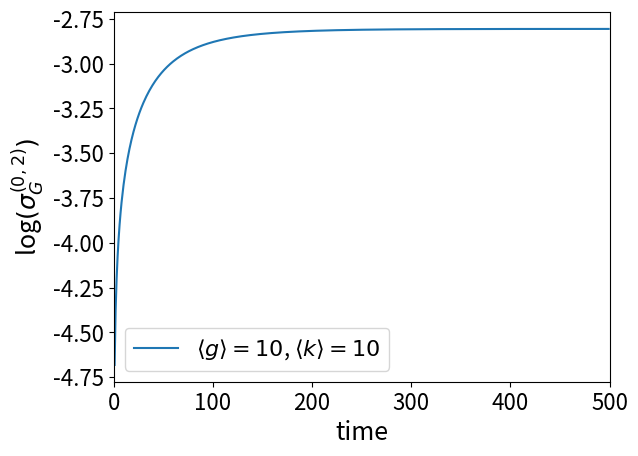

Here is the Python script that generated this plot:
import numpy as np
import random
import matplotlib.pyplot as plt
import networkx as nx
import math
import pylab

# Hypergraph
N = 50                      # Number of vertices
g = 6                       # Mean order
k = 6                       # Mean hyperdegree
L = int(N * k / g)          # Number of hyperedges

# Vertex list 
V = [n for n in range(N)]

# Hyperdegree sequence
while(True):
    
    BA = nx.barabasi_albert_graph(L, int(g/2))
    d = dict(nx.degree(BA))
    for i in range(L):
        if d[i] == 1:
            break
    if d[i] == 1:
        continue

    break

# Hyperedge list
while(True):

    E = []
    total_node = V * k

    for i in range(L):
        E.append([])

        for j in range(d[i]):
            E[i].append(random.choice(total_node))

            # The same hyperedge cannot contain the same vertex.
            while(len(set(E[i])) != len(E[i])): 
                E[i][j] = random.choice(total_node)

        # Remove the selected vertexes.
        for jj in E[i]:                                    
            total_node.remove(jj)

    # Each hyperedge cannot be identical.
    for i in range(L):
        for j in range(i+1,L):
            a = [p for p in E[i] if p not in E[j]]
            b = [p for p in E[j] if p not in E[i]]
            if a == [] and b == []: 
                break
        if a == [] and b == []:
            break
    if a == [] and b == []:
        continue

    break

Nei_vertex = {i: [] for i in V}
Nei_vertex_1 = {i: [] for i in V}
for i in V:
    i_list = []
    for l in E:
        if i in l:
            i_list += l
        else:
            pass
    i_list = list(set(i_list))
    Nei_vertex_1[i] = i_list
    Nei_vertex[i] = [j for j in i_list if j != i]

At = np.zeros((N, N), dtype = int) 
for i in V:
    for j in Nei_vertex[i]:
        At[i][j] = 1

Ah = np.zeros((N, N), dtype = int) 
for i in V:
    for j in Nei_vertex_1[i]:
        Ah[i][j] = 1

Kt = At.sum(axis=1)
Kt = np.diag(Kt)

Kh = Ah.sum(axis=1)
Kh = np.diag(Kh)

Pit = (1/(Kt.trace())) * Kt

Pih = (1/(Kh.trace())) * Kh

Pt = np.linalg.inv(Kt) @ At

Ph = np.linalg.inv(Kh) @ Ah

Xt = 1/N * Pt + (1 - 1/N) * np.eye(N)

Xh = 1/N * Ph + (1 - 1/N) * np.eye(N)

tList = [i for i in range(1, 10 * N)]
errorList = []

for t in tList:

    a = np.trace(Pit @ np.linalg.matrix_power(Xt, t) @ Ph @ Ph @ np.linalg.matrix_power(Xt, t))
    b = np.trace(Pit @ np.linalg.matrix_power(Xt, 2*t)  @ Ph @ Ph)
    
    error = abs((a - b)/b)
    errorList.append(error)

plt.plot(tList, [math.log(i, 10) for i in errorList], label = r'$\left\langle{g}\right\rangle = 10$, $\left\langle{k}\right\rangle = 10$')

plt.legend(fontsize=16)

pylab.xlim(0,500)

plt.xticks(fontsize=16)
plt.yticks(fontsize=16)

plt.xlabel("time",fontsize=18)
plt.ylabel(r"log$(\sigma^{(0,2)}_G) $",fontsize=18)

plt.savefig('sigma_G-0-2.jpg',bbox_inches = 'tight',dpi=2000)
